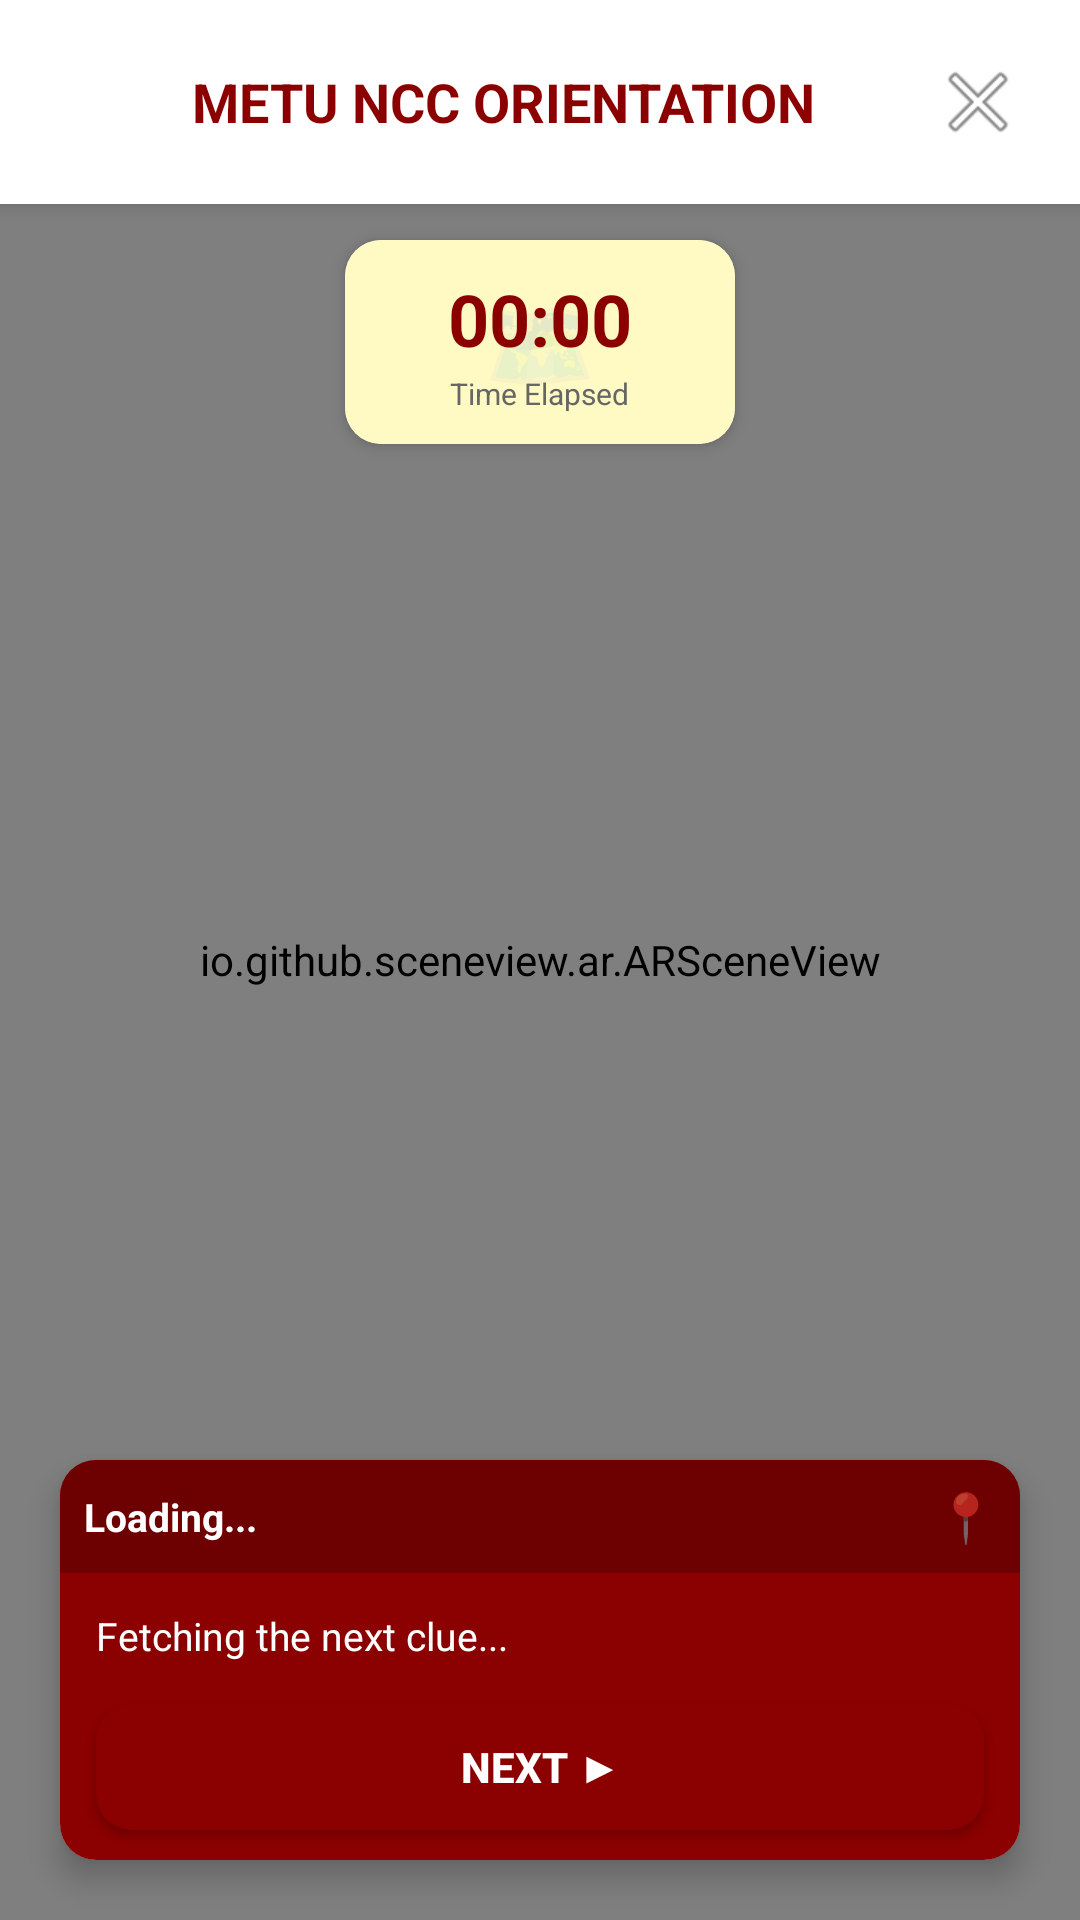

Produce the Android XML layout that renders to this screen, including the resource entries it uses.
<!-- AndroidManifest.xml: application theme Theme.OrientAR -->
<!-- res/layout/activity_treasure_hunt_game.xml -->
<?xml version="1.0" encoding="utf-8"?>
<androidx.constraintlayout.widget.ConstraintLayout
    xmlns:android="http://schemas.android.com/apk/res/android"
    xmlns:app="http://schemas.android.com/apk/res-auto"
    android:layout_width="match_parent"
    android:layout_height="match_parent">

    
    <io.github.sceneview.ar.ARSceneView
        android:id="@+id/sceneView"
        android:layout_width="0dp"
        android:layout_height="0dp"
        app:layout_constraintTop_toTopOf="parent"
        app:layout_constraintBottom_toBottomOf="parent"
        app:layout_constraintStart_toStartOf="parent"
        app:layout_constraintEnd_toEndOf="parent" />

    
    <LinearLayout
        android:id="@+id/topHeader"
        android:layout_width="0dp"
        android:layout_height="wrap_content"
        android:orientation="horizontal"
        android:background="#FFFFFF"
        android:padding="16dp"
        android:gravity="center_vertical"
        android:elevation="4dp"
        app:layout_constraintTop_toTopOf="parent"
        app:layout_constraintStart_toStartOf="parent"
        app:layout_constraintEnd_toEndOf="parent">

        <ImageView
            android:layout_width="36dp"
            android:layout_height="36dp"
            android:src="@drawable/metu_logo"
            android:contentDescription="METU Logo" />

        <TextView
            android:layout_width="0dp"
            android:layout_height="wrap_content"
            android:layout_weight="1"
            android:text="METU NCC ORIENTATION"
            android:textSize="18sp"
            android:textColor="#8B0000"
            android:textStyle="bold"
            android:layout_marginStart="12dp" />

        <ImageButton
            android:id="@+id/btnClose"
            android:layout_width="36dp"
            android:layout_height="36dp"
            android:background="?attr/selectableItemBackgroundBorderless"
            android:src="@android:drawable/ic_menu_close_clear_cancel"
            android:contentDescription="Close" />
    </LinearLayout>

    
    <androidx.cardview.widget.CardView
        android:id="@+id/timerCard"
        android:layout_width="wrap_content"
        android:layout_height="wrap_content"
        android:layout_marginTop="12dp"
        app:cardCornerRadius="12dp"
        app:cardElevation="3dp"
        app:layout_constraintTop_toBottomOf="@id/topHeader"
        app:layout_constraintStart_toStartOf="parent"
        app:layout_constraintEnd_toEndOf="parent">

        <RelativeLayout
            android:layout_width="wrap_content"
            android:layout_height="wrap_content"
            android:background="#FFF9C4"
            android:padding="10dp"
            android:minWidth="130dp">

            
            <TextView
                android:id="@+id/mapIcon"
                android:layout_width="wrap_content"
                android:layout_height="wrap_content"
                android:text="🗺️"
                android:textSize="30sp"
                android:alpha="0.2"
                android:layout_centerInParent="true" />

            <LinearLayout
                android:layout_width="wrap_content"
                android:layout_height="wrap_content"
                android:orientation="vertical"
                android:gravity="center"
                android:layout_centerInParent="true">

                <Chronometer
                    android:id="@+id/chronoTimer"
                    android:layout_width="wrap_content"
                    android:layout_height="wrap_content"
                    android:textSize="24sp"
                    android:textColor="#8B0000"
                    android:textStyle="bold"
                    android:format="%s" />

                <TextView
                    android:layout_width="wrap_content"
                    android:layout_height="wrap_content"
                    android:text="Time Elapsed"
                    android:textSize="10sp"
                    android:textColor="#666666"
                    android:layout_marginTop="2dp" />
            </LinearLayout>
        </RelativeLayout>
    </androidx.cardview.widget.CardView>

    
    <androidx.cardview.widget.CardView
        android:id="@+id/questionPanel"
        android:layout_width="0dp"
        android:layout_height="wrap_content"
        android:layout_margin="20dp"
        app:cardCornerRadius="12dp"
        app:cardElevation="6dp"
        app:layout_constraintBottom_toBottomOf="parent"
        app:layout_constraintStart_toStartOf="parent"
        app:layout_constraintEnd_toEndOf="parent">

        <LinearLayout
            android:layout_width="match_parent"
            android:layout_height="wrap_content"
            android:orientation="vertical"
            android:background="#8B0000">

            
            <LinearLayout
                android:layout_width="match_parent"
                android:layout_height="wrap_content"
                android:orientation="horizontal"
                android:background="#6D0000"
                android:padding="8dp"
                android:gravity="center_vertical">

                <TextView
                    android:id="@+id/tvQuestionTitle"
                    android:layout_width="0dp"
                    android:layout_height="wrap_content"
                    android:layout_weight="1"
                    android:text="Loading..."
                    android:textSize="13sp"
                    android:textColor="#FFFFFF"
                    android:textStyle="bold" />

                <TextView
                    android:layout_width="wrap_content"
                    android:layout_height="wrap_content"
                    android:text="📍"
                    android:textSize="16sp" />
            </LinearLayout>

            
            <TextView
                android:id="@+id/tvQuestionText"
                android:layout_width="match_parent"
                android:layout_height="wrap_content"
                android:text="Fetching the next clue..."
                android:textSize="13sp"
                android:textColor="#FFFFFF"
                android:padding="12dp"
                android:lineSpacingExtra="2dp" />

            
            <Button
                android:id="@+id/btnNext"
                android:layout_width="match_parent"
                android:layout_height="42dp"
                android:layout_marginStart="12dp"
                android:layout_marginEnd="12dp"
                android:layout_marginBottom="10dp"
                android:layout_marginTop="2dp"
                android:text="NEXT ▶"
                android:textSize="14sp"
                android:textStyle="bold"
                android:textColor="#FFFFFF"
                android:background="@drawable/button_red_rounded"
                android:elevation="2dp" />
        </LinearLayout>
    </androidx.cardview.widget.CardView>

</androidx.constraintlayout.widget.ConstraintLayout>
<!-- resources referenced by this layout -->
<resources>
  <!-- drawable button_red_rounded (drawable) -->
  <?xml version="1.0" encoding="utf-8"?>
  <shape xmlns:android="http://schemas.android.com/apk/res/android"
      android:shape="rectangle">
  
      <solid android:color="#8B0000" />
  
      <corners android:radius="12dp" />
  
  </shape>
  <style name="Theme.OrientAR" parent="Theme.MaterialComponents.DayNight.NoActionBar">
          <item name="colorPrimary">#8B0000</item>
          <item name="colorPrimaryVariant">#6D0000</item>
          <item name="colorOnPrimary">#FFFFFF</item>
          <item name="colorSecondary">#FFF9C4</item>
          <item name="colorOnSecondary">#000000</item>
          <item name="android:statusBarColor">#8B0000</item>
      </style>
</resources>
